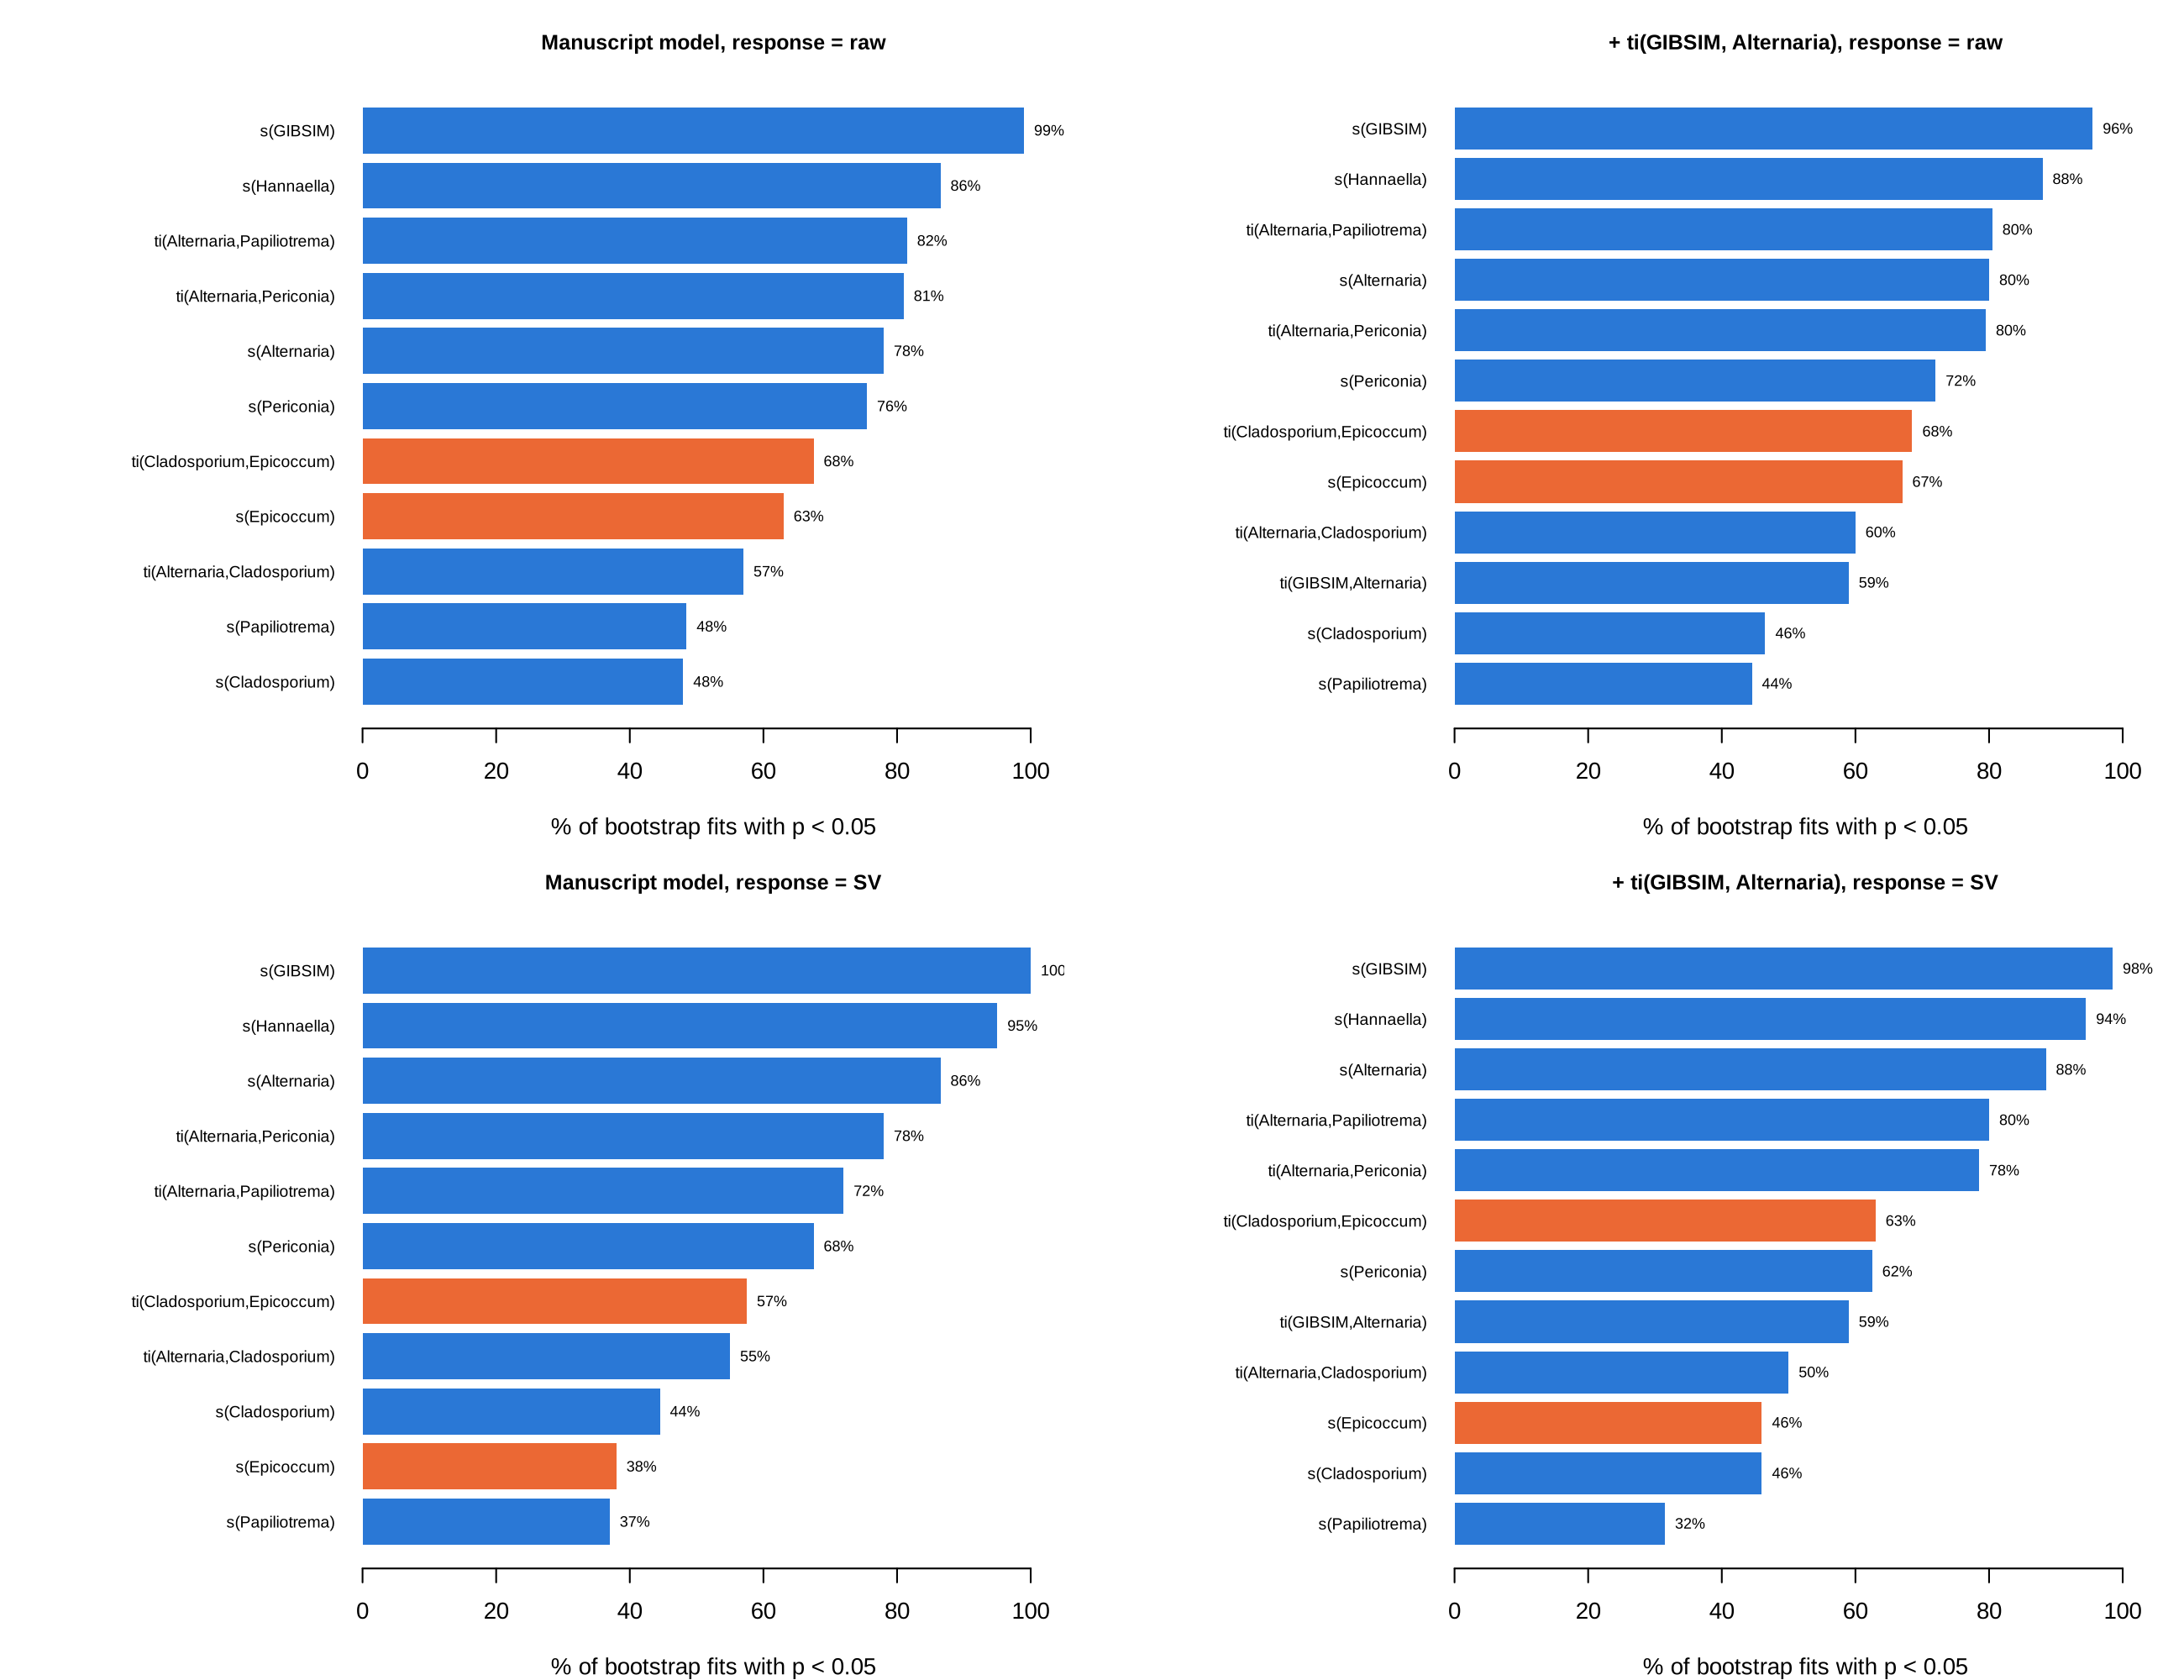

The file beside this chart, header and first rows:
response, model, B_ok, term, sel_p05_pct, median_edf, median_p
raw, M1, 200, s(GIBSIM), 99, 1.913, 0
raw, M1, 200, s(Hannaella), 86.5, 0.9618, 3.093480411831e-05
raw, M1, 200, ti(Alternaria,Papiliotrema), 81.5, 1.748, 0.0001424
raw, M1, 200, ti(Alternaria,Periconia), 81, 1.954, 2.93518763594958e-05
raw, M1, 200, s(Alternaria), 78, 0.9785, 5.0270820096121e-06
raw, M1, 200, s(Periconia), 75.5, 0.9445, 1.3218889060973e-05
raw, M1, 200, ti(Cladosporium,Epicoccum), 67.5, 0.9643, 0.003064
raw, M1, 200, s(Epicoccum), 63, 0.916, 0.001538
raw, M1, 200, ti(Alternaria,Cladosporium), 57, 0.8822, 0.01278
raw, M1, 200, s(Papiliotrema), 48.5, 0.7165, 0.05757
raw, M1, 200, s(Cladosporium), 48, 0.6813, 0.06324
raw, M2, 200, s(GIBSIM), 95.5, 1.917, 0
raw, M2, 200, s(Hannaella), 88, 0.9627, 3.31093174789632e-05
raw, M2, 200, ti(Alternaria,Papiliotrema), 80.5, 1.788, 3.6810505022522e-05
raw, M2, 200, s(Alternaria), 80, 1.76, 0
raw, M2, 200, ti(Alternaria,Periconia), 79.5, 1.937, 8.34457656606058e-05
raw, M2, 200, s(Periconia), 72, 0.9443, 2.48560948331589e-05
raw, M2, 200, ti(Cladosporium,Epicoccum), 68.5, 0.964, 0.001151
raw, M2, 200, s(Epicoccum), 67, 0.9068, 0.001223
raw, M2, 200, ti(Alternaria,Cladosporium), 60, 0.8892, 0.01207
raw, M2, 200, ti(GIBSIM,Alternaria), 59, 0.8907, 0.01087
raw, M2, 200, s(Cladosporium), 46.5, 0.6221, 0.09193
raw, M2, 200, s(Papiliotrema), 44.5, 0.6135, 0.0911
SV, M1, 200, s(GIBSIM), 100, 1.855, 0
SV, M1, 200, s(Hannaella), 95, 0.9722, 1.40581727059441e-06
SV, M1, 200, s(Alternaria), 86.5, 0.9718, 6.46327363851285e-09
SV, M1, 200, ti(Alternaria,Periconia), 78, 1.845, 0.001038
SV, M1, 200, ti(Alternaria,Papiliotrema), 72, 1.924, 0.0004355
SV, M1, 200, s(Periconia), 67.5, 0.8537, 0.007932
SV, M1, 200, ti(Cladosporium,Epicoccum), 57.5, 0.9069, 0.02887
SV, M1, 200, ti(Alternaria,Cladosporium), 55, 0.8256, 0.02992
SV, M1, 200, s(Cladosporium), 44.5, 0.596, 0.1115
SV, M1, 200, s(Epicoccum), 38, 0.327, 0.2184
SV, M1, 200, s(Papiliotrema), 37, 0.504, 0.1452
SV, M2, 200, s(GIBSIM), 98.5, 1.884, 0
SV, M2, 200, s(Hannaella), 94.5, 0.9735, 2.06981776618154e-06
SV, M2, 200, s(Alternaria), 88.5, 0.9814, 0
SV, M2, 200, ti(Alternaria,Papiliotrema), 80, 1.863, 7.66123693557996e-05
SV, M2, 200, ti(Alternaria,Periconia), 78.5, 2.177, 0.0002577
SV, M2, 200, ti(Cladosporium,Epicoccum), 63, 0.9385, 0.01124
SV, M2, 200, s(Periconia), 62.5, 0.836, 0.009054
SV, M2, 200, ti(GIBSIM,Alternaria), 59, 0.8488, 0.01512
SV, M2, 200, ti(Alternaria,Cladosporium), 50, 0.7478, 0.05043
SV, M2, 200, s(Cladosporium), 46, 0.5844, 0.1058
SV, M2, 200, s(Epicoccum), 46, 0.6462, 0.07374
SV, M2, 200, s(Papiliotrema), 31.5, 0.1813, 0.2331
